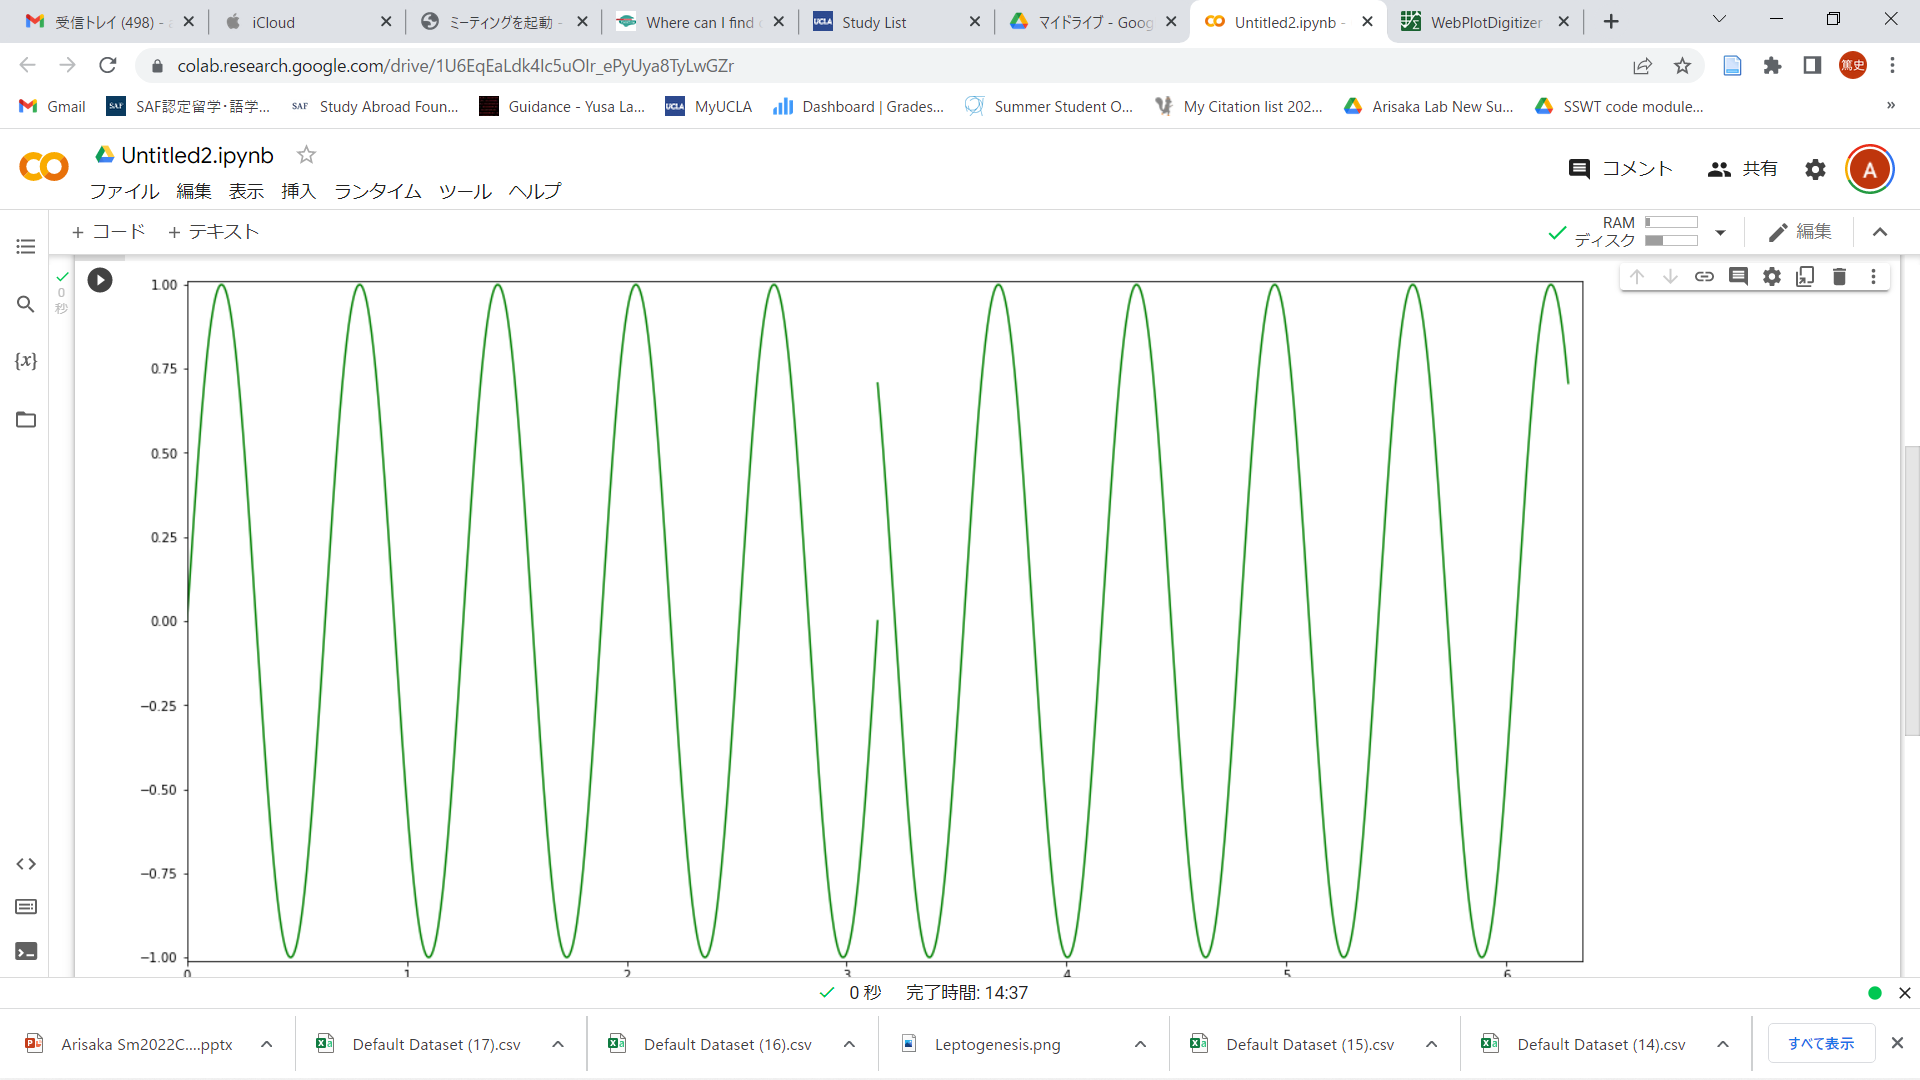

The file beside this chart, header and first rows:
0.00000, 0.20432
0.00100, 0.2676
0.00200, 0.3201
0.00300, 0.3816
0.00400, 0.4452
0.00500, 0.4965
0.00600, 0.5472
0.00700, 0.6019
0.00800, 0.6551
0.00900, 0.6945
0.01000, 0.7397
0.01100, 0.7831
0.01200, 0.8206
0.01300, 0.8516
0.01400, 0.8848
0.01500, 0.9156
0.01600, 0.9364
0.01700, 0.956
0.01800, 0.9736
0.01900, 0.9874
0.02000, 0.9938
0.02100, 0.9977
0.02200, 0.9983
0.02300, 0.9945
0.02400, 0.9894
0.02500, 0.9766
0.02600, 0.9603
0.02700, 0.9433
0.02800, 0.9222
0.02900, 0.8914
0.03000, 0.8614
0.03100, 0.8326
0.03200, 0.7943
0.03300, 0.75
0.03400, 0.7106
0.03500, 0.6672
0.03600, 0.614
0.03700, 0.5616
0.03800, 0.5152
0.03900, 0.4579
0.04000, 0.3948
0.04100, 0.3413
0.04200, 0.2859
0.04300, 0.2204
0.04400, 0.1547
0.04500, 0.1003
0.04600, 0.03588
0.04700, -0.03228
0.04800, -0.09362
0.04900, -0.1473
0.05000, -0.2144
0.05100, -0.2803
0.05200, -0.3343
0.05300, -0.3916
0.05400, -0.4538
0.05500, -0.5098
0.05600, -0.5574
0.05700, -0.6089
0.05800, -0.663
0.05900, -0.7061
0.06000, -0.746
... 931 more rows
